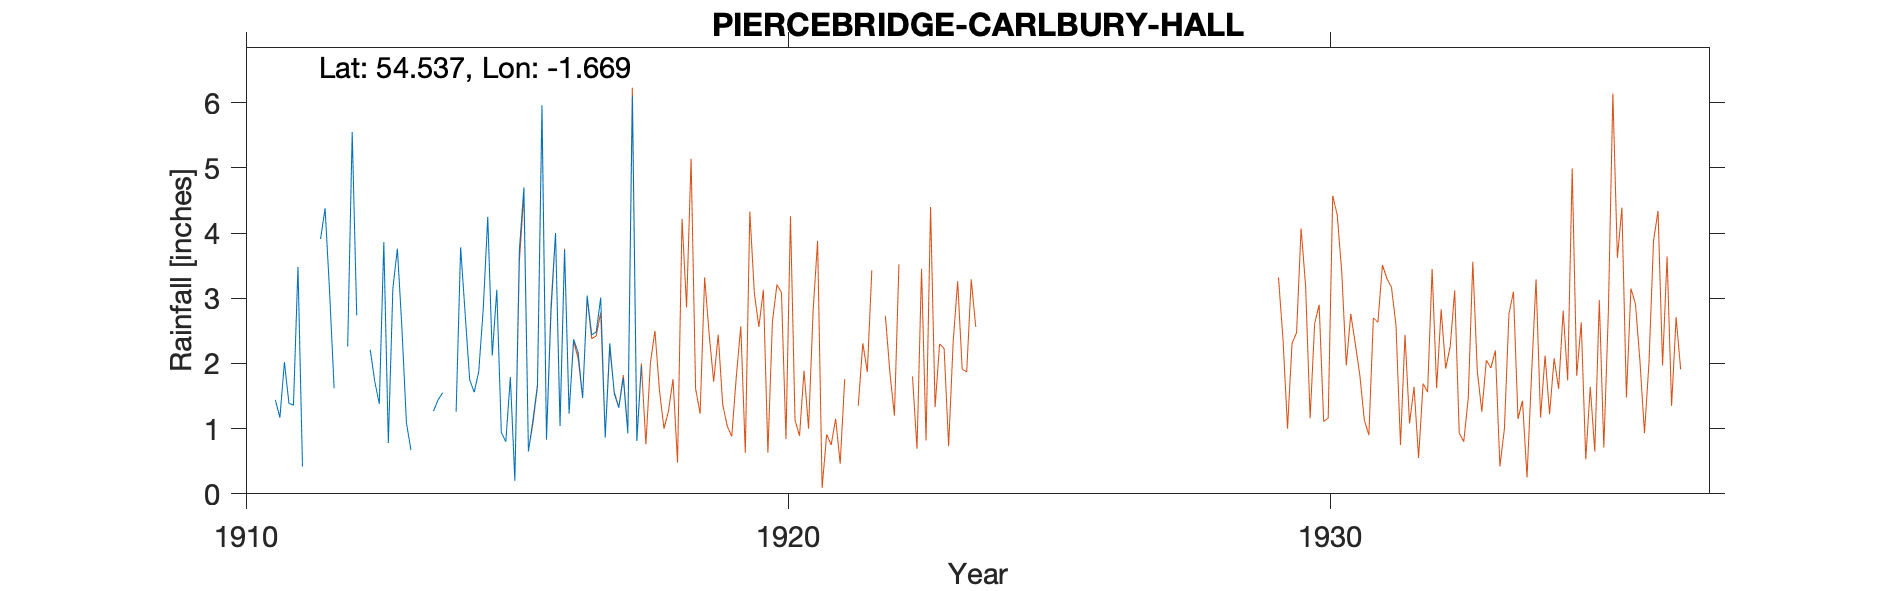

The data file committed next to this chart (first rows):
PIERCEBRIDGE CARLBURY HALL, , , , , , , , , 
Grid ref, NZ215158, Long, -1.669, Lat, 54.54, Elevation, 235, ft, 
Station no, 3508, , , , , , , , 
, 1910, 1911, 1912, 1913, 1914, 1915, 1916, 1917, 1918
January, , 1.44, 3.1, 3.86, 1.44, 2.12, 0.84, 3.01, 
February, , 1.17, 1.62, 0.78, 1.55, 3.13, 2.79, 0.86, 
March, , 2.02, -999, 3.15, -999, 0.94, 4, 2.31, 
April, , 1.39, -999, 3.76, -999, 0.8, 1.04, 1.54, 
May, , 1.36, 2.26, 2.55, 1.26, 1.79, 3.74, 1.32, 
June, , 3.48, 5.55, 1.09, 3.78, 0.2, 1.23, 1.78, 
July, , 0.42, 2.74, 0.67, 2.76, 3.74, 2.37, 0.93, 
August, , -999, -999, -999, 1.75, 4.7, 2.17, 6.1, 
September, , -999, -999, -999, 1.56, 0.65, 1.47, 0.81, 
October, , -999, 2.21, -999, 1.87, 1.13, 3.04, 1.96, 
November, , 3.91, 1.72, -999, 2.83, 1.67, 2.44, -999, 
December, , 4.38, 1.38, 1.27, 4.25, 5.96, 2.48, -999, 
Total, , 26.12, 30.41, 25.14, 25.3, 26.83, 27.61, 23.45, 
1911 Aug/Sept/Oct bracketed, , , , , , , , , 
1912 Mar/Apr bracketed 2.21; Aug/Sept br…, , , , , , , , , 
1913 Aug/Sept bracketed 4.23; Oct/Nov br…, , , , , , , , , 
1914 Mar/Apr bracketed, , , , , , , , , 
1917 Nov/Dec bracketed, , , , , , , , , 
